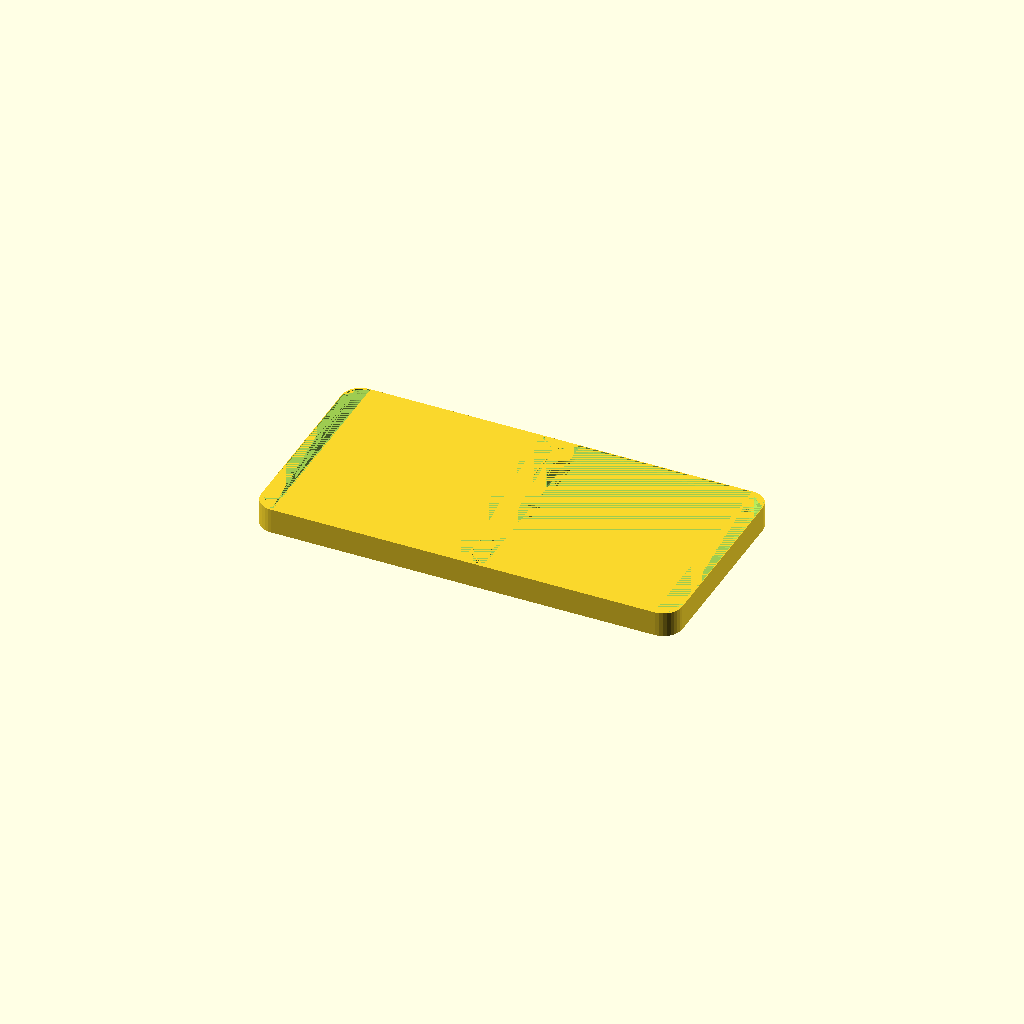
Cell 1: rendered with the file's own defaults.
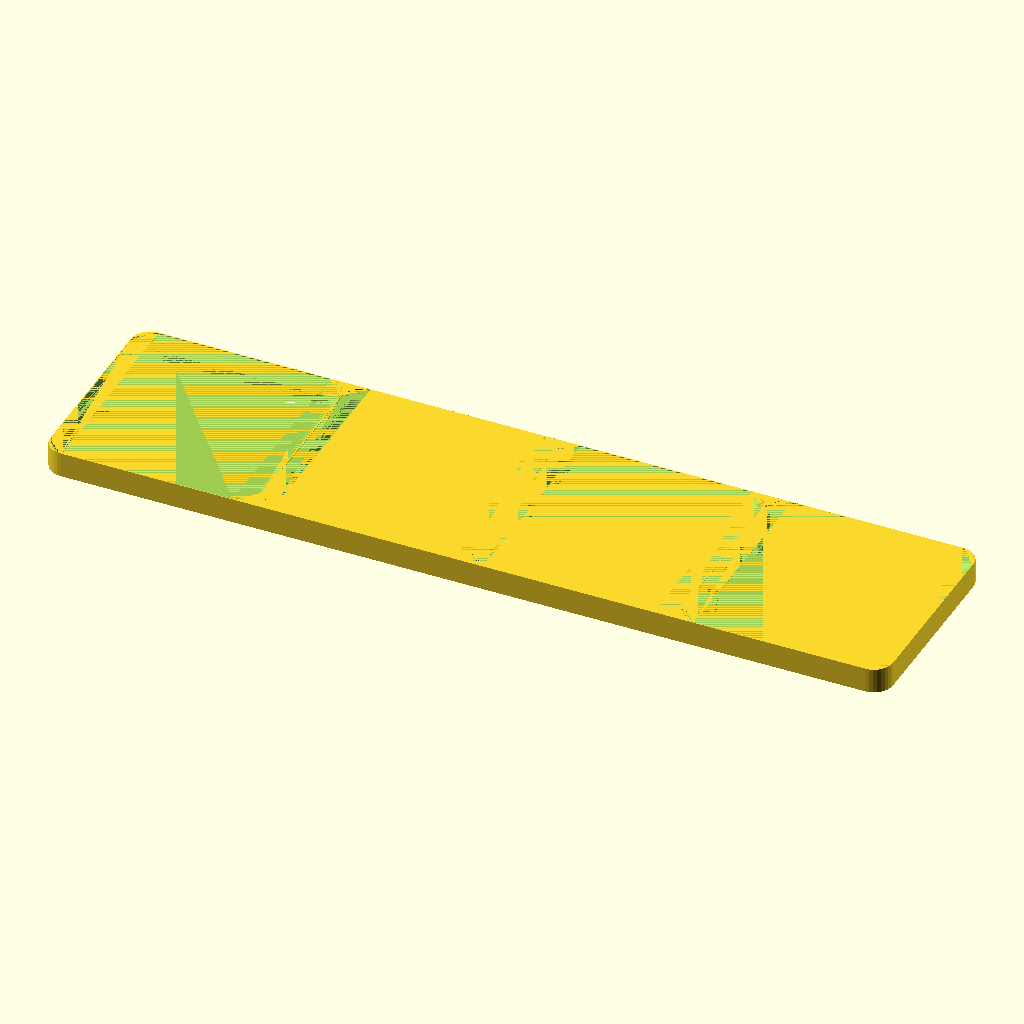
Cell 2: width_units = 4 (everything else at default).
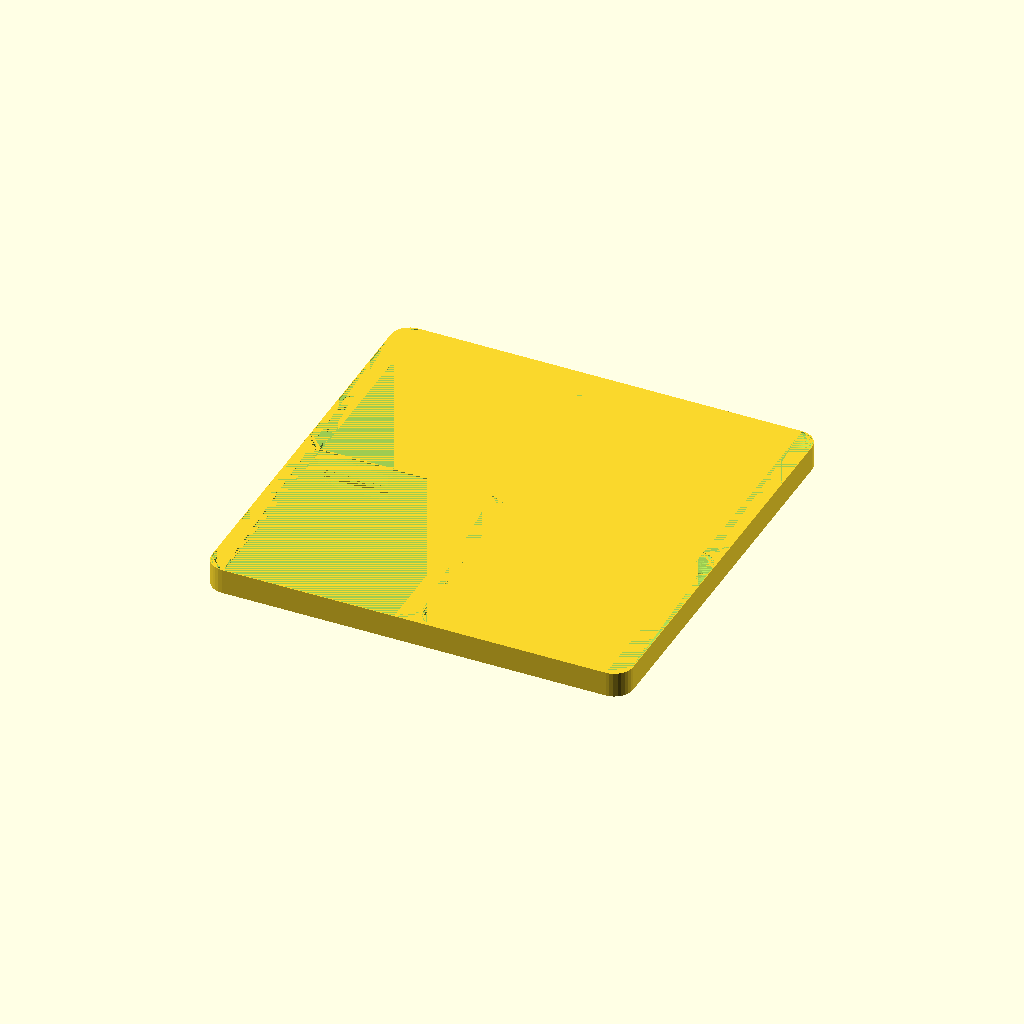
Cell 3: the same model with depth_units = 2.
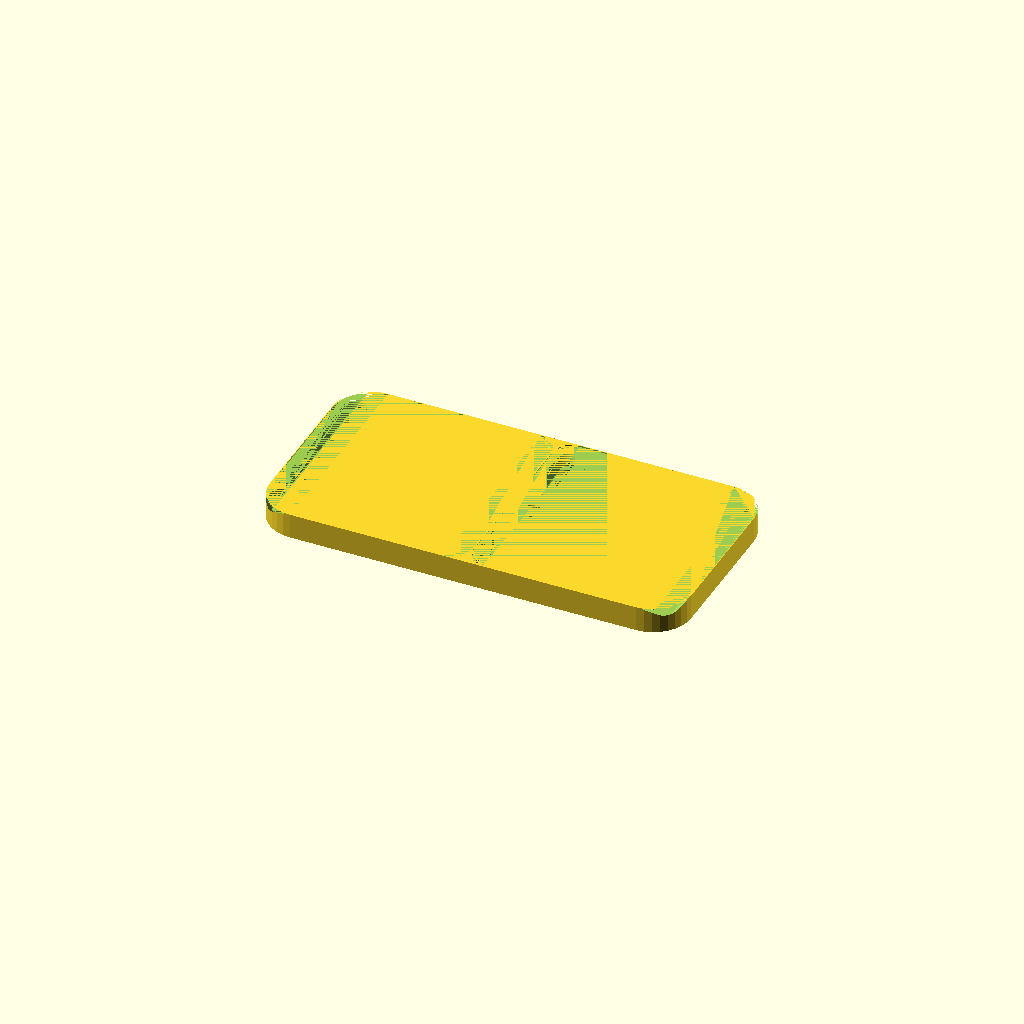
Cell 4 — bp_corner_radius set to 7.5, the other parameters unchanged.
One fixed orthographic camera (rotation 55°, 0°, 25°; colour scheme Cornfield) for every cell.
The OpenSCAD source (gridfinity/baseplate.scad):
// ============================================================================
// baseplate.scad — Gridfinity baseplate, OpenSCAD engine, mode `baseplate_scad`.
//
// CLEAN-ROOM PROVENANCE
//   Authored by Innovaciones MADFAM for the MADFAM Open Commons Hyperobjects
//   collection under CERN-OHL-W-2.0, from the publicly documented Gridfinity
//   specification (gridfinity.xyz, Zack Freedman / Voidstar Lab) and from a
//   recorded measurement baseline of this cartridge's own manifest contract.
//   No prior Gridfinity implementation — in this repository's history, in any
//   archived satellite, or upstream — was read or consulted while writing it.
//   No third-party library is used: every primitive is an OpenSCAD
//   builtin. See ../NOTICE.
//
//   Standard implemented: 42 mm grid module, plate footprint 42*n exactly (no
//   clearance subtracted — plates butt against one another), one socket per
//   cell whose surface is the NEGATIVE of the bin's base profile grown by the
//   0.25 mm nominal clearance (0.125 mm per side), 5 mm plate thickness,
//   6 x 2 mm magnet cavities on 26 mm centres, M3 screw clearance.
//
// ONE SHARED PROFILE. The socket is `gf_foot_profile` grown by the clearance —
// the same function the bin's foot is built from — so the two mate by
// construction and cannot drift apart. A foot topping out at 41.5 mm enters a
// 41.75 mm socket mouth; adjacent sockets keep a 0.25 mm rib between them and
// 0.125 mm to the plate edge, so no two cutters ever meet edge-on.
// ============================================================================

include <gridfinity_std.scad>

// -- Manifest parameters (injected with -D by the platform) ------------------
width_units           = 2;      // grid units in X            [1 .. 6]
depth_units           = 1;      // grid units in Y            [1 .. 6]
bp_enable_magnets     = 0;      // 6 x 2 mm magnet cavities under each socket
bp_enable_screws      = 0;      // M3 screw holes through the plate corners
bp_corner_radius      = 3.75;   // radius of the PLATE outline  [0 .. 10]
bp_reduced_wall       = -1;     // -1 = full height, else the wall height (mm)
bp_reduced_wall_taper = 0;      // taper the reduced wall's top edge
fn                    = 0;      // 0 = auto (32)

$fn = gf_fn(fn);

// -- Derived ------------------------------------------------------------------
nx = max(1, min(6, round(width_units)));
ny = max(1, min(6, round(depth_units)));

plate_x = nx * GF_PITCH;        // 42*n exactly — plates butt, bins do not
plate_y = ny * GF_PITCH;
plate_h = GF_FOOT_H;            // 5.0 mm: the socket passes clean through

// The plate outline follows bp_corner_radius. The SOCKET corner radius does
// NOT: it is fixed by the standard at 3.75 mm plus the clearance, because a
// socket wider at the corners than a foot stops accepting a standard bin.
// (The baseline drove both from this one parameter; that is a defect this
// re-creation does not reproduce — see docs/CLEANROOM-VERIFICATION.md.)
plate_r = max(0, min(10, bp_corner_radius));

// Reduced wall: -1 keeps the full 5 mm plate. Any other value lowers the
// material BETWEEN the sockets to that height, leaving the sockets themselves
// full depth — a lighter plate that still seats a bin. It is clamped so the
// socket's own upper chamfer is never cut away.
rw_min = GF_C1 + GF_WALL;                       // 2.6 mm, keep at least this
reduced = bp_reduced_wall >= 0;
rw = reduced ? max(rw_min, min(plate_h, bp_reduced_wall)) : plate_h;

// ============================================================================
// Sockets — the negative of the bin foot, grown by the clearance
//
// With no magnets or screws the socket passes CLEAN THROUGH the 5 mm plate, as
// the standard has it: nothing sits under a bin's foot. Asking for magnets or
// screws needs material there to host them, so the socket is then raised onto a
// `mag_floor` mm floor. The plate's outside dimensions never change — the
// envelope is 42*n x 42*n x 5.0 either way — and the socket's mating surface is
// the same profile at the same clearance, only shortened at the bottom, where
// nothing mates.
// ============================================================================
mag_floor = (bp_enable_magnets > 0 || bp_enable_screws > 0) ? GF_MAG_H + 0.6 : 0;

module bp_sockets() {
    for (ix = [0 : nx - 1], iy = [0 : ny - 1])
        translate([gf_cell_x(ix, nx), gf_cell_y(iy, ny), mag_floor])
            // The riser is included so the socket reaches the plate's top face:
            // profile 4.75 mm + riser 0.25 mm = the full 5 mm thickness.
            gf_foot_profile(grow = GF_SOCKET_CLEAR);
}

// ============================================================================
// Reduced wall — lower the inter-socket material, optionally tapered
//
// The cut is everything above `rw` EXCEPT a collar around each socket that
// keeps the socket's full rim. With the taper on, the collar's outer edge is
// chamfered down to the reduced height instead of standing square.
// ============================================================================
module bp_reduced_cut() {
    if (reduced && rw < plate_h - 0.01) {
        collar = 1.6;   // material kept around each socket mouth
        difference() {
            translate([0, 0, rw])
                gf_rrect(plate_x + 2, plate_y + 2, plate_h - rw + 0.01, 0.01);
            for (ix = [0 : nx - 1], iy = [0 : ny - 1])
                translate([gf_cell_x(ix, nx), gf_cell_y(iy, ny), rw - 0.01])
                    if (bp_reduced_wall_taper > 0)
                        // taper: the collar falls away from the socket rim
                        hull() {
                            gf_rrect(GF_CELL + 2 * GF_SOCKET_CLEAR + 2 * collar,
                                     GF_CELL + 2 * GF_SOCKET_CLEAR + 2 * collar,
                                     0.001, GF_R + GF_SOCKET_CLEAR + collar);
                            translate([0, 0, plate_h - rw + 0.02])
                                gf_rrect(GF_CELL + 2 * GF_SOCKET_CLEAR,
                                         GF_CELL + 2 * GF_SOCKET_CLEAR,
                                         0.001, GF_R + GF_SOCKET_CLEAR);
                        }
                    else
                        gf_rrect(GF_CELL + 2 * GF_SOCKET_CLEAR + 2 * collar,
                                 GF_CELL + 2 * GF_SOCKET_CLEAR + 2 * collar,
                                 plate_h - rw + 0.03,
                                 GF_R + GF_SOCKET_CLEAR + collar);
        }
    }
}

// ============================================================================
// Magnet cavities and screw holes
//
// The magnets sit in the plate's underside, directly beneath the bin's own
// magnet sockets, so a bin with magnets is held down by the plate's. Screws
// pass clean through, coaxial with them.
// ============================================================================
module bp_mag_screw() {
    if (bp_enable_magnets > 0 || bp_enable_screws > 0)
        for (ix = [0 : nx - 1], iy = [0 : ny - 1])
            for (o = gf_mag_offsets())
                translate([gf_cell_x(ix, nx) + o[0],
                           gf_cell_y(iy, ny) + o[1], 0]) {
                    if (bp_enable_magnets > 0)
                        translate([0, 0, -0.01])
                            cylinder(d = GF_MAG_D, h = GF_MAG_H + 0.01);
                    if (bp_enable_screws > 0)
                        translate([0, 0, -0.01])
                            cylinder(d = GF_SCREW_D, h = plate_h + 0.02);
                }
}

// ============================================================================
// Assembly
// ============================================================================
difference() {
    gf_rrect(plate_x, plate_y, plate_h, plate_r);
    bp_sockets();
    bp_reduced_cut();
    bp_mag_screw();
}
Parameter table extracted from the source (name, type, default, range or options):
width_units: number, default 2
depth_units: number, default 1
bp_enable_magnets: number, default 0
bp_enable_screws: number, default 0
bp_corner_radius: number, default 3.75
bp_reduced_wall: number, default -1
bp_reduced_wall_taper: number, default 0
fn: number, default 0
